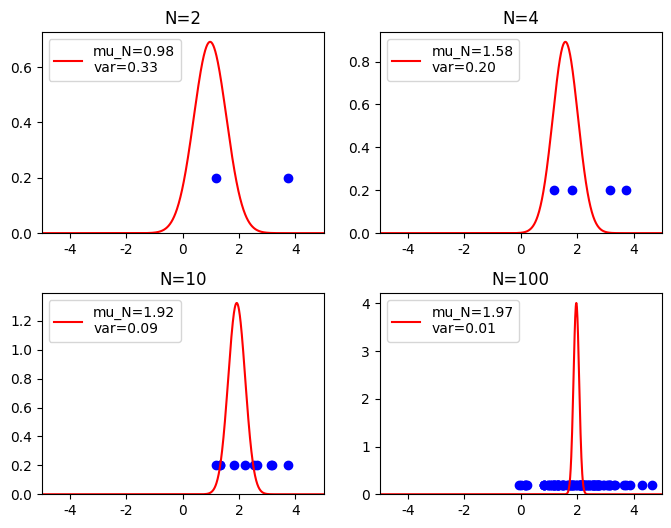
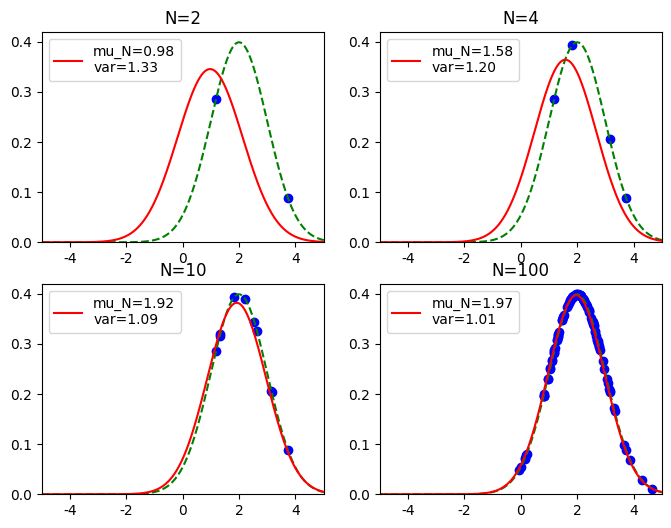

Recreate these plots in Python, in order.
# -*- coding: utf-8 -*-
#
# ベイズ推定による正規分布の推定
#
# 2015/06/13 ver1.0
# 2019/09/10 ver1.1 Python2->3に関するFuture Warningに対処主に描画関係
#

import numpy as np
import matplotlib.pyplot as plt
import pandas as pd
from pandas import Series, DataFrame
from numpy.random import normal
from scipy.stats import norm

# Main
if __name__ == '__main__':

    # 真の分布
    mu_true = 2.0
    beta_true = 1.0

    # 事前分布
    mu_0 = -2.0
    beta_0 = 1.0

    fig1 = plt.figure(figsize=(8, 6))
    plt.subplots_adjust(wspace=0.2, hspace=0.3)
    plt.rcParams['font.family'] = 'DejaVu Sans'
    fig2 = plt.figure(figsize=(8, 6))
    ds = normal(loc=mu_true, scale=1.0/beta_true, size=100)

    for c, n in enumerate([2,4,10,100]): # トレーニングセットのデータ数
        trainset = ds[0:n]
        mu_ML = np.mean(trainset)
        mu_N = (beta_true*mu_ML + beta_0*mu_0/n)/(beta_true+beta_0/n)
        beta_N = beta_0 + n*beta_true

    # 平均μの推定結果を表示
        subplot = fig1.add_subplot(2,2,c+1)
        subplot.set_title("N=%d" % n)
        linex = np.arange(-10,10.1,0.01)

        # 平均μの確率分布
        sigma = 1.0/beta_N
        mu_est = norm(loc=mu_N, scale=np.sqrt(sigma))
        label = "mu_N=%.2f\nvar=%.2f" % (mu_N, sigma)
        subplot.plot(linex, mu_est.pdf(linex), color='red', label=label)
        subplot.legend(loc=2)

        # トレーニングセットを表示
        subplot.scatter(trainset, [0.2]*n, marker='o', color='blue')
        subplot.set_xlim(-5,5)
        subplot.set_ylim(0)


    # 次に得られるデータの推定分布を表示
        subplot = fig2.add_subplot(2,2,c+1)
        subplot.set_title("N=%d" % n)
        linex = np.arange(-10,10.1,0.01)

        # 真の分布を表示
        orig = norm(loc=mu_true, scale=np.sqrt(1.0/beta_true))
        subplot.plot(linex, orig.pdf(linex), color='green', linestyle='--')

        # 推定分布を表示
        sigma = 1.0/beta_true+1.0/beta_N
        mu_est = norm(loc=mu_N, scale=np.sqrt(sigma))
        label = "mu_N=%.2f\nvar=%.2f" % (mu_N, sigma)
        subplot.plot(linex, mu_est.pdf(linex), color='red', label=label)
        subplot.legend(loc=2)

        # トレーニングセットを表示
        subplot.scatter(trainset, orig.pdf(trainset), marker='o', color='blue')
        subplot.set_xlim(-5,5)
        subplot.set_ylim(0)

    fig1.show()
    fig2.show()
    plt.show()
